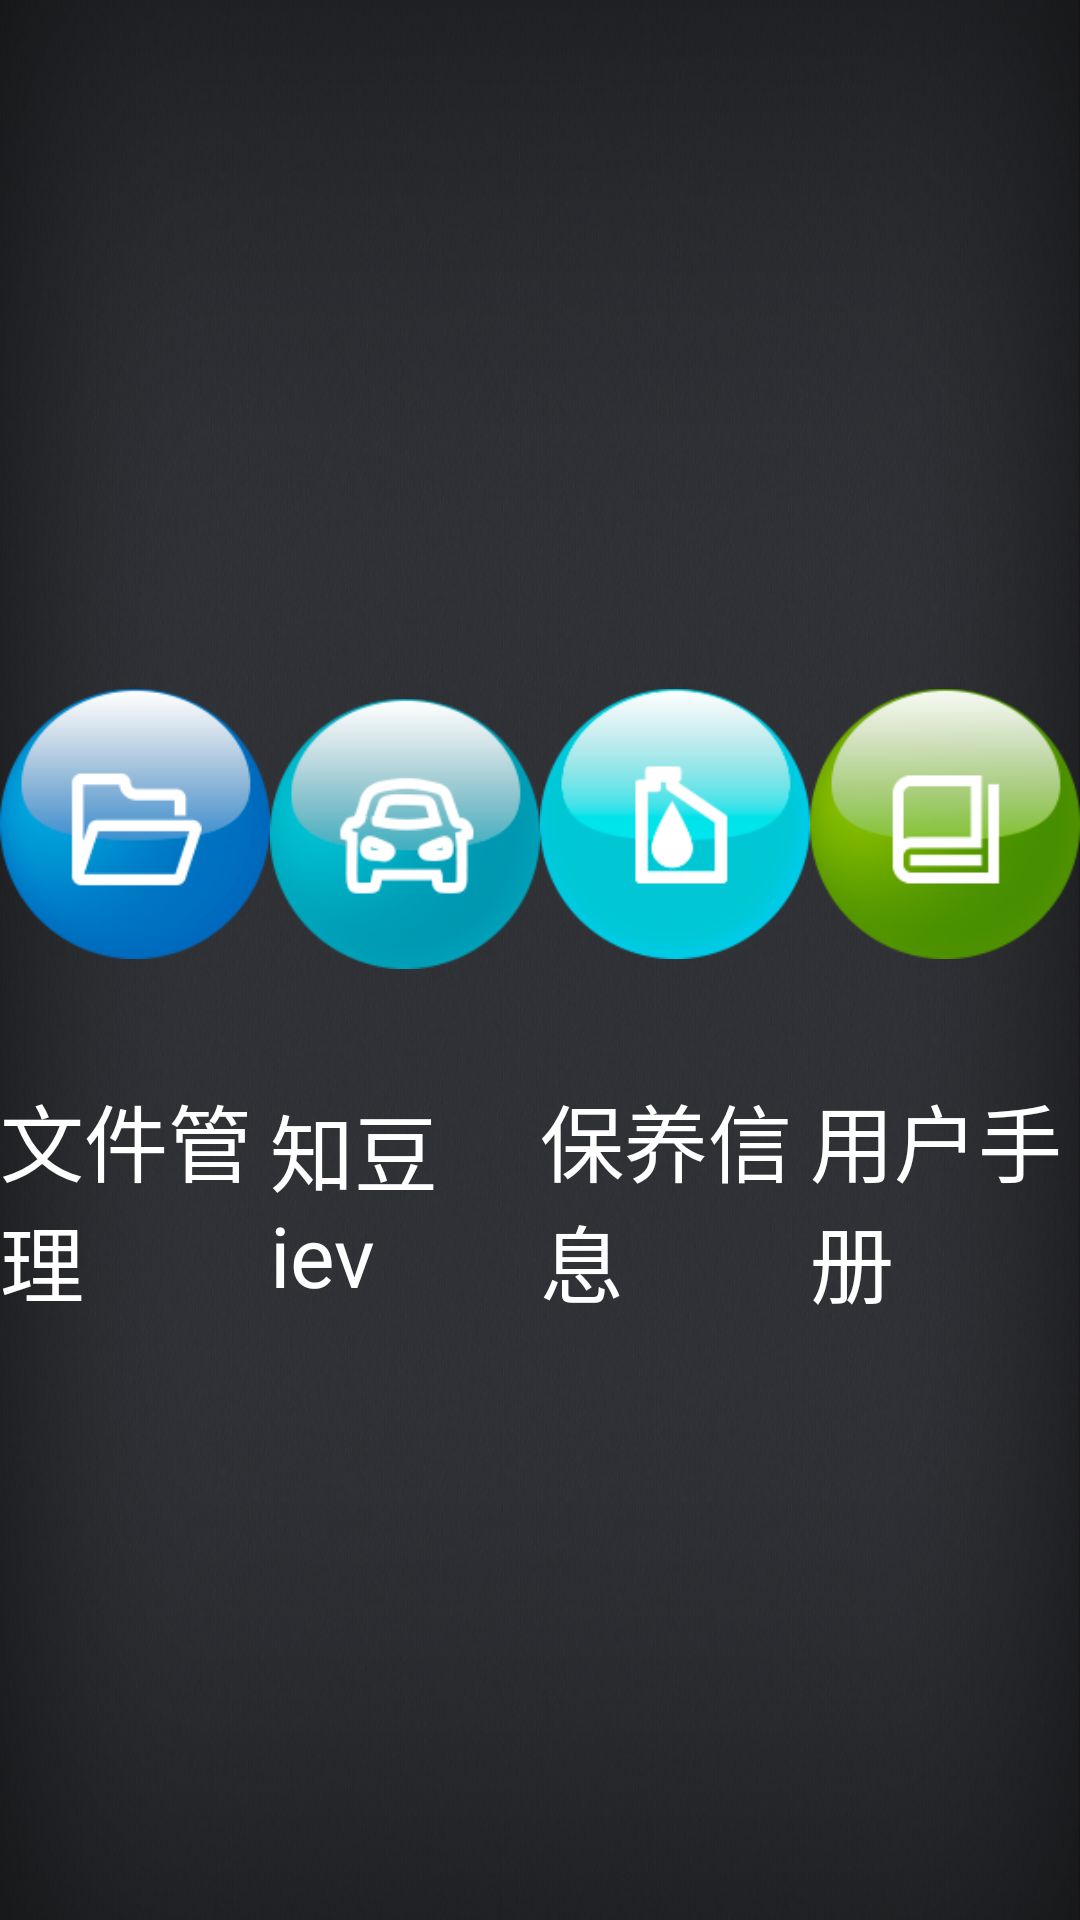

This screen was rendered from an Android layout file. Write that file and the resources it references.
<!-- AndroidManifest.xml: application theme AppTheme -->
<!-- res/layout/activity_main.xml -->
<?xml version="1.0" encoding="utf-8"?>
<LinearLayout xmlns:android="http://schemas.android.com/apk/res/android"
    xmlns:tools="http://schemas.android.com/tools"
    android:id="@+id/activity_main"
    android:layout_width="match_parent"
    android:layout_height="match_parent"
    android:background="@drawable/main_bg_d2s"
    tools:context="com.etrans.myd2.activity.MainActivity">

        <LinearLayout
            android:layout_width="match_parent"
            android:layout_height="match_parent"
            android:layout_gravity="center_vertical"
            android:orientation="horizontal">

            <LinearLayout
                android:id="@+id/main_file_explorer"
                style="@style/MainActivtiyButtonStyle">

                <ImageView
                    android:layout_marginBottom="10dp"
                    android:id="@+id/main_file_explorer_image"
                    style="@style/MainActivtiyButtonIconStyle"
                    android:src="@drawable/mainactivity_fileexplorer_selector"
                    />

                <TextView
                    style="@style/MainActivtiyButtonTextStyle"
                    android:text="@string/main_fileexplorer"
                    android:visibility="visible" />

            </LinearLayout>

            <LinearLayout
                android:id="@+id/main_zd_iev"
                style="@style/MainActivtiyButtonStyle">

                <ImageView
                    android:layout_marginBottom="10dp"
                    android:id="@+id/main_zd_iev_image"
                    style="@style/MainActivtiyButtonIconStyle"
                    android:src="@drawable/mainactivity_zdiev_selector" />

                <TextView
                    style="@style/MainActivtiyButtonTextStyle"
                    android:text="@string/zdiev_name"
                    android:visibility="visible" />
            </LinearLayout>

            <LinearLayout
                android:id="@+id/main_maintenance_informatione"
                style="@style/MainActivtiyButtonStyle">

                <ImageView
                    android:layout_marginBottom="10dp"
                    android:id="@+id/main_maintenance_information_image"
                    style="@style/MainActivtiyButtonIconStyle"
                    android:src="@drawable/mainactivity_maintenannce_selector" />

                <TextView
                    style="@style/MainActivtiyButtonTextStyle"
                    android:text="@string/main_maintenannce"
                    android:visibility="visible" />

            </LinearLayout>

            <LinearLayout
                android:id="@+id/main_user_manual"
                style="@style/MainActivtiyButtonStyle">

                <ImageView
                    android:layout_marginBottom="10dp"
                    android:id="@+id/main_user_manual_image"
                    style="@style/MainActivtiyButtonIconStyle"
                    android:src="@drawable/mainactivity_user_manual_selector" />

                <TextView
                    style="@style/MainActivtiyButtonTextStyle"
                    android:text="@string/main_user_manual"
                    android:visibility="visible" />

            </LinearLayout>
        </LinearLayout>

</LinearLayout>
<!-- resources referenced by this layout -->
<resources>
  <!-- drawable main_bg_d2s: png bitmap (drawable-mdpi, 333311 bytes) -->
  <!-- drawable mainactivity_fileexplorer_selector (drawable-mdpi) -->
  <?xml version="1.0" encoding="utf-8"?>
  <selector xmlns:android="http://schemas.android.com/apk/res/android">
      <item android:drawable="@drawable/main_fileexplorer_normal" android:state_pressed="true"></item>
      <item android:drawable="@drawable/main_fileexplorer_selector"></item>
  
  </selector>
  <!-- drawable mainactivity_maintenannce_selector (drawable-mdpi) -->
  <?xml version="1.0" encoding="utf-8"?>
  <selector xmlns:android="http://schemas.android.com/apk/res/android">
      <item android:drawable="@drawable/main_maintenannce_normal" android:state_pressed="true"></item>
      <item android:drawable="@drawable/main_maintenannce_selector"></item>
  
  </selector>
  <!-- drawable mainactivity_user_manual_selector (drawable-mdpi) -->
  <?xml version="1.0" encoding="utf-8"?>
  <selector xmlns:android="http://schemas.android.com/apk/res/android">
      <item android:drawable="@drawable/main_user_manual_normal" android:state_pressed="true"></item>
      <item android:drawable="@drawable/main_user_manual_selector"></item>
  
  </selector>
  <!-- drawable mainactivity_zdiev_selector (drawable-mdpi) -->
  <?xml version="1.0" encoding="utf-8"?>
  <selector xmlns:android="http://schemas.android.com/apk/res/android">
      <item android:drawable="@drawable/main_zdiev_normal" android:state_pressed="true"></item>
      <item android:drawable="@drawable/main_zdiev_selector"></item>
  
  </selector>
  <string name="main_fileexplorer">文件管理</string>
  <string name="main_maintenannce">保养信息</string>
  <string name="main_user_manual">用户手册</string>
  <string name="zdiev_name">知豆iev</string>
  <style name="MainActivtiyButtonIconStyle">
          <item name="android:layout_height">wrap_content</item>
          <item name="android:layout_width">wrap_content</item>
          <item name="android:layout_marginBottom">3px</item>
      </style>
  <style name="MainActivtiyButtonStyle">
          <item name="android:layout_height">fill_parent</item>
          <item name="android:layout_width">0dip</item>
          <item name="android:layout_weight">1</item>
          <item name="android:gravity">center</item>
          <item name="android:orientation">vertical</item>
      </style>
  <style name="MainActivtiyButtonTextStyle">
          <item name="android:layout_height">wrap_content</item>
          <item name="android:layout_width">wrap_content</item>
          <item name="android:textSize">28sp</item>
          <item name="android:textColor">#FFFFFF</item>
      </style>
  <style name="AppTheme">
           Customize your theme here.
       
      </style>
  <!-- drawable main_fileexplorer_normal: png bitmap (drawable-mdpi, 11356 bytes) -->
  <!-- drawable main_fileexplorer_selector: png bitmap (drawable-mdpi, 10994 bytes) -->
  <!-- drawable main_maintenannce_normal: png bitmap (drawable-mdpi, 8688 bytes) -->
  <!-- drawable main_maintenannce_selector: png bitmap (drawable-mdpi, 9203 bytes) -->
  <!-- drawable main_user_manual_normal: png bitmap (drawable-mdpi, 15173 bytes) -->
  <!-- drawable main_user_manual_selector: png bitmap (drawable-mdpi, 11564 bytes) -->
  <!-- drawable main_zdiev_normal: png bitmap (drawable-mdpi, 15867 bytes) -->
  <!-- drawable main_zdiev_selector: png bitmap (drawable-mdpi, 12870 bytes) -->
</resources>
